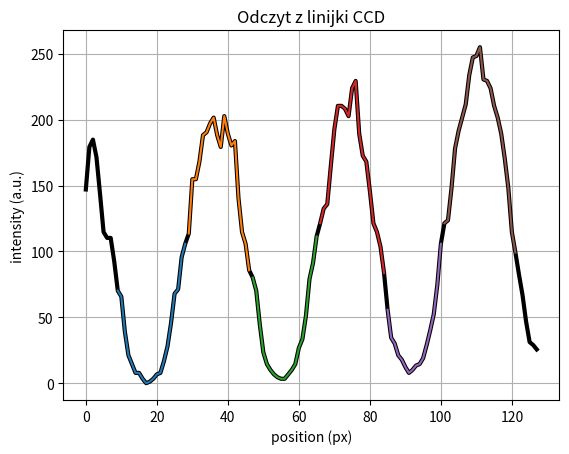

The script that saved this image:
import matplotlib
import matplotlib.pyplot as plt
import numpy as np
from math import sqrt, exp, pi, cos, sin
import cmath
from numpy.fft import fft
import heapq
from operator import itemgetter, attrgetter
from numpy.polynomial.polynomial import Polynomial


class Punkt:
    def __init__(self, x, y):
        self.x = x
        self.y = y

    def __repr__(self):
        return f"({self.x}, {self.y})"


def sqr(x):
    return x * x


def dist2(a, b):
    return sqr(a.x - b.x) + sqr(a.y - b.y)


def dist_to_segment_squared(c, a, b):
    d2 = dist2(a, b)
    # if (l2 == 0):
    #        return dist2(c, a)
    t = ((c.x - a.x) * (b.x - a.x) + (c.y - a.y) * (b.y - a.y)) / d2
    t = max(0, min(1, t))
    return dist2(c, Punkt(x=a.x + t * (b.x - a.x),
                          y=a.y + t * (b.y - a.y)))


def dist_to_segment(c, a, b):
    return sqrt(dist_to_segment_squared(c, a, b))


def douglas_peucker(lista_punktow, epsilon):
    # Find the point with the maximum distance
    if len(lista_punktow) < 3:
        return lista_punktow

    dmax = 0
    imax = None
    A = lista_punktow[0]
    B = lista_punktow[-1]
    for i in range(1, len(lista_punktow)-1):
        d = dist_to_segment(lista_punktow[i], A, B)
        print(f"d={d}")
        if d > dmax:
            dmax = d
            imax = i

    # If max distance is greater than epsilon, recursively simplify
    if dmax > epsilon:
        print(f"Splitting point: {lista_punktow[imax]}, d={dmax}")
        wyniki1 = douglas_peucker(lista_punktow[0: imax], epsilon)
        wyniki2 = douglas_peucker(lista_punktow[imax+1:-1], epsilon)
        return wyniki1 + wyniki2

    return lista_punktow


def get_derivative(a):
    zz = zip(a[:-5], a[1:-4], a[2:-3], a[3:-2], a[4:-1])
    hh = [-a-3*b+3*d+e for a, b, c, d, e in zz]
    kk = zip(hh[:-2], hh[1:-1])
    return [bb - aa for aa, bb in kk]
    return hh


def DFT_slow(x):
    """Compute the discrete Fourier Transform of the 1D array x"""
    N = len(x)
    output = []
    for k in range(0, N):
        sum = complex(0, 0)
        for t in range(0, N):
            angle = 2 * pi * t * k / N
            sum += complex(x[t] * cos(angle), -x[t] * sin(angle))

        output.append(sum)


def FFT(x):
    """A recursive implementation of the 1D Cooley-Tukey FFT"""
    # N = len(a)
    #
    # if N % 2 > 0:
    #     raise ValueError("size of x must be a power of 2")
    # elif N <= 32:  # this cutoff should be optimized
    #     return DFT_slow(x)
    # else:
    #     X_even = FFT(x[::2])
    #     X_odd = FFT(x[1::2])
    #     factor = np.exp(-2j * np.pi * np.arange(N) / N)
    #     return np.concatenate([X_even + factor[:N / 2] * X_odd,
    #                            X_even + factor[N / 2:] * X_odd])
    return DFT_slow(x)


def zrob_segmenty(a):

    for p in a:
        print(p)


    s = []
    s.append((30, 100, 110, 40))
    return s


def rysuj_segment(ax, segment):
    x0, y0, x1, y1 = segment
    b = [y0, y1]
    u = [x0, x1]
    ax.plot(u, b, color="green")


aa = [146.987, 179.279, 184.847, 171.485, 143.646, 114.694, 110.24, 110.24, 92.4236, 70.1528, 65.6987, 38.9738, 21.1572,
     14.476, 7.79476, 7.79476, 3.34061, 0.0, 1.11354, 3.34061, 6.68122, 7.79476, 16.703, 27.8384, 45.655, 67.9258,
     71.2664, 95.7642, 105.786, 113.581, 154.782, 154.782, 168.144, 188.188, 190.415, 197.096, 201.55, 188.188, 179.279,
     202.664, 189.301, 180.393, 183.734, 140.306, 114.694, 105.786, 85.7423, 80.1747, 70.1528, 44.5415, 23.3843, 14.476,
     10.0218, 6.68122, 4.45415, 3.34061, 3.34061, 6.68122, 10.0218, 14.476, 26.7249, 33.4061, 51.2227, 79.0611, 91.31,
     111.354, 121.376, 132.511, 135.852, 164.803, 192.642, 210.458, 210.458, 208.231, 202.664, 223.821, 229.389,
     189.301, 172.598, 168.144, 145.873, 121.376, 114.694, 103.559, 83.5153, 55.6768, 34.5196, 30.0655, 21.1572,
     17.8166, 12.2489, 7.79476, 10.0218, 13.3624, 14.476, 18.9301, 28.952, 40.0873, 52.3362, 74.607, 105.786, 121.376,
     123.603, 148.1, 178.166, 191.528, 201.55, 211.572, 233.843, 247.205, 248.319, 255.0, 230.502, 229.389, 223.821,
     210.458, 201.55, 189.301, 170.371, 148.1, 114.694, 99.1048, 82.4017, 66.8122, 46.7685, 31.179, 28.952, 25.6113]


def smooth(y, box_pts):
    box = np.ones(box_pts)/box_pts
    y_smooth = np.convolve(y, box, mode='same')
    return y_smooth


class PointWithProps:
    def __init__(self, x, y, tan):
        self.x = x
        self.y = y
        self.raw_y = aa[self.x]
        self.tan = tan

    def __repr__(self):
        return str(self.tan)


def strip_outliners(t, max_points, initial_tan):
    return  heapq.nsmallest(max_points,
                            t,
                            key=lambda x: abs(x.tan - initial_tan))


if __name__ == "__main__":
    N = 128
    # Data for plotting
    t = np.arange(0.0, len(aa))

    fig, ax = plt.subplots()

    ax.plot(t, aa, color="black", linewidth="3")
    a = smooth(aa, 5)
    #ax.plot(t, a, color="blue")

    threshold = (max(aa) - min(aa))*0.4
    print(f"Treshold = {threshold}")
    direction = "minus" if aa[0] < threshold else "plus"
    crossings = []

    hills = []
    current_hill = []

    p_index = 0
    for p in aa:
        current_hill.append(p)
        if direction == "minus":
            if p > threshold:
                direction = "plus"
                crossings.append(p_index)
                hills.append(current_hill.copy())
                current_hill = []
        elif direction == "plus":
            if p < threshold:
                direction = "minus"
                crossings.append(p_index)
                hills.append(current_hill.copy())
                current_hill = []
        p_index += 1

    hills.pop(0)
    print(crossings)
    init = crossings[0]+1
    print(f"Found {len(hills)} hills and {len(crossings)} crossings.")

    full_stripes = len(hills)/2
    max_length_for_slopes = 100  # for 128
    av_slope_lenght = int((max_length_for_slopes / 2)/full_stripes)
    half_av_slope_len = int(av_slope_lenght / 2)
    two_thirds_av_slope = int(0.66*av_slope_lenght)
    print(f"Average length of slope: {av_slope_lenght}")
    for h in hills:
        r = [i for i in range(init, init + len(h))]
        print(len(h))
        ax.plot(r, h)
        init += len(h)

    init_linear_range = 3
    slopes = []
    for c_index in crossings:
        beg_slope = max(1,   c_index-half_av_slope_len)
        end_slope = min(N-1, c_index+half_av_slope_len)
        slope_len = end_slope-beg_slope
        if slope_len < av_slope_lenght:
            continue
        slopes.append([i for i in range(beg_slope, end_slope)])
        bx = c_index - init_linear_range
        ex = c_index + init_linear_range
        by = a[c_index-init_linear_range]
        ey = a[c_index+init_linear_range]
        inital_slope_tan = (ey - by)/(ex - bx)
        tans = []
        tans = [PointWithProps(i, a[i], (a[i] - a[i - 1])) for i in range(beg_slope, end_slope)]

        tans = strip_outliners(tans, two_thirds_av_slope, inital_slope_tan)

        min_x = min(tans, key=lambda e: e.x)
        max_x = max(tans, key=lambda e: e.x)
        print(f"Min x = {min_x.x}, max x = {max_x.x}")

        new_x = [p.x for p in tans]
        new_y = [p.raw_y for p in tans]
        [coeff_a, coeff_b] = np.polyfit(new_x, new_y, 1)
        print(f"Model: y = {coeff_a}*x + {coeff_b}")



        print(f"Lenght of slope: {end_slope - beg_slope}, tans = {tans}")

        print(f"Initial_slope = {inital_slope_tan}")

        ttt = range(min_x.x, max_x.x)
        ttttt = range(min_x.x - 5, max_x.x + 5)
        fit_y = [coeff_a*x + coeff_b for x in ttt]
        fit_yyy = [coeff_a*x + coeff_b for x in ttttt]
        # ax.plot(ttttt, fit_yyy, color="blue")
        # ax.plot(ttt, fit_y, color="green")
        #rysuj_segment(ax, (beg_slope, aa[beg_slope], end_slope, aa[end_slope]))



    ax.set(xlabel='position (px)', ylabel='intensity (a.u.)',
           title='Odczyt z linijki CCD')
    ax.grid()

    fig.savefig("test.png")
    plt.show()
